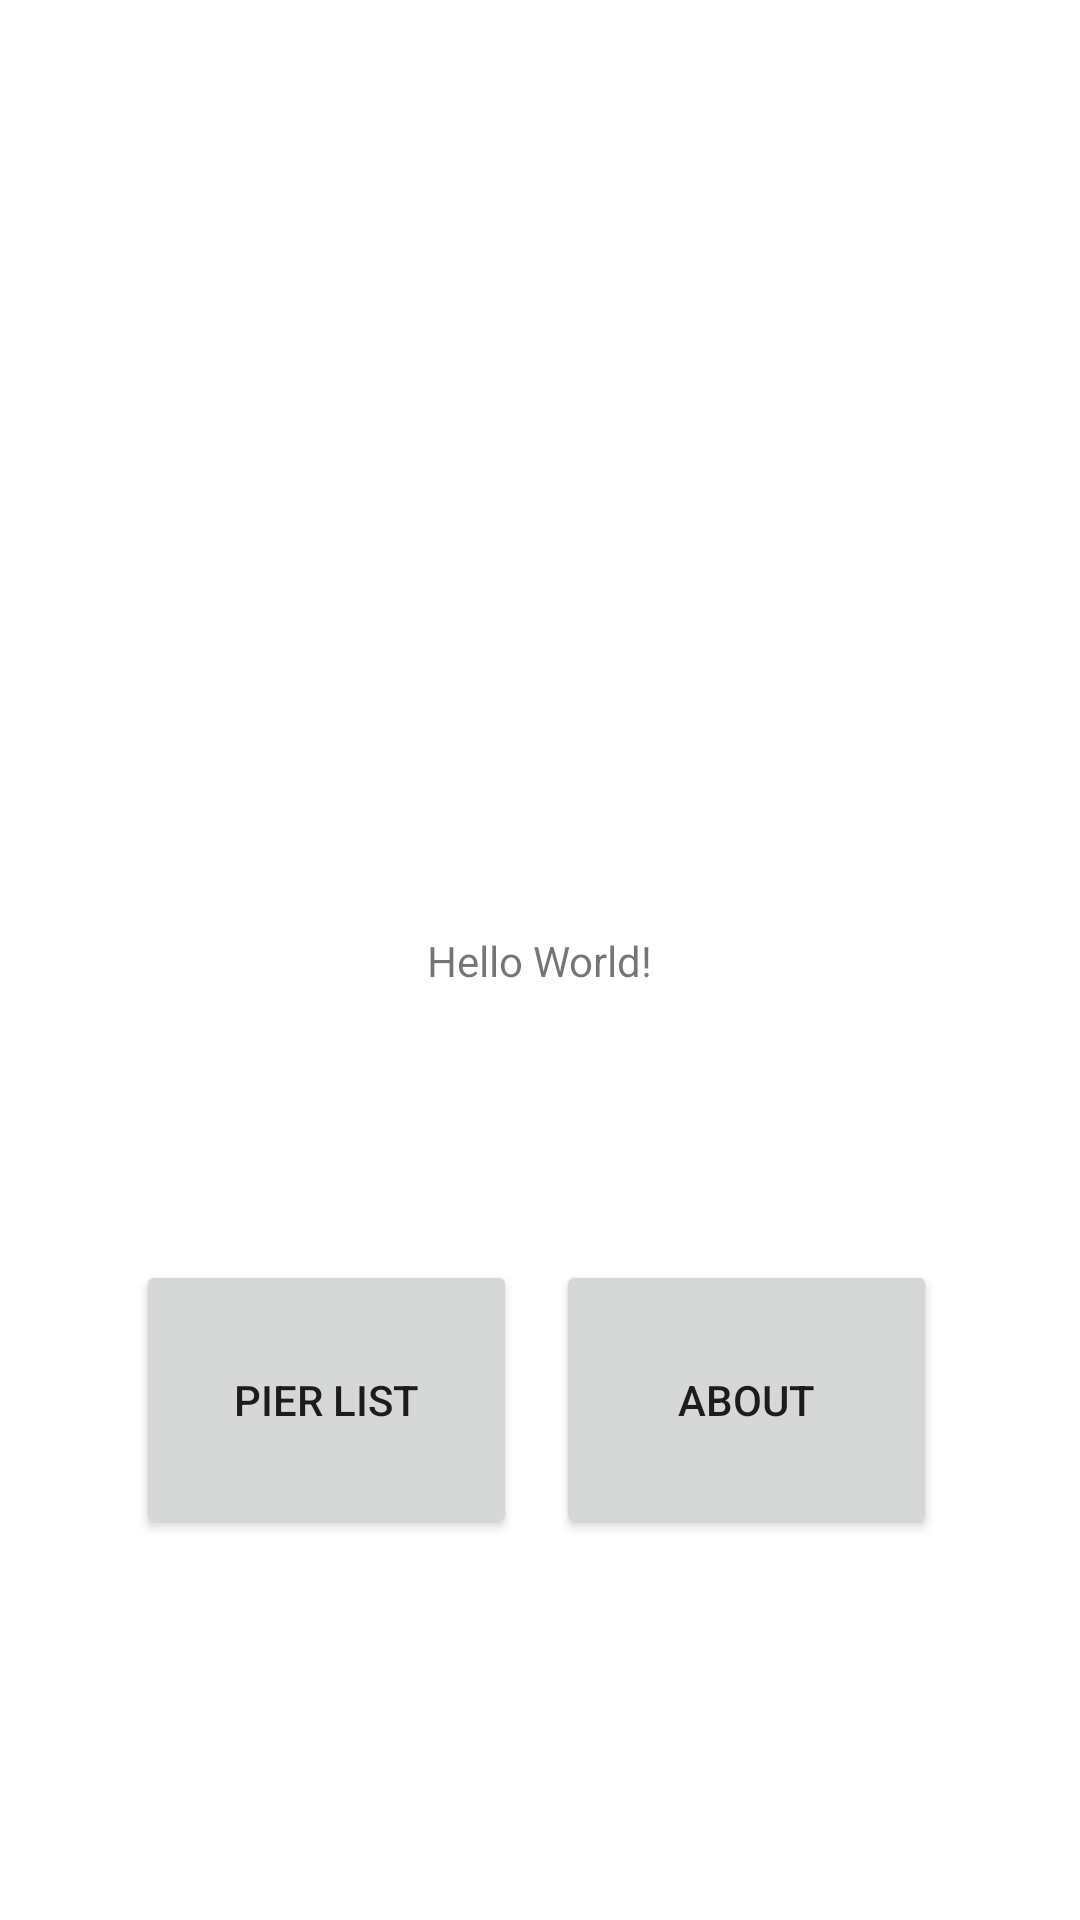

Here is an Android app screen rendered from its layout file. Give the layout XML and the strings, colors and styles it references.
<!-- AndroidManifest.xml: application theme Theme.Assignment5 -->
<!-- res/layout/activity_main.xml -->
<?xml version="1.0" encoding="utf-8"?>
<androidx.constraintlayout.widget.ConstraintLayout xmlns:android="http://schemas.android.com/apk/res/android"
    xmlns:app="http://schemas.android.com/apk/res-auto"
    xmlns:tools="http://schemas.android.com/tools"
    android:layout_width="match_parent"
    android:layout_height="match_parent"
    tools:context=".MainActivity">

    <TextView
        android:layout_width="wrap_content"
        android:layout_height="wrap_content"
        android:text="Hello World!"
        app:layout_constraintBottom_toBottomOf="parent"
        app:layout_constraintLeft_toLeftOf="parent"
        app:layout_constraintRight_toRightOf="parent"
        app:layout_constraintTop_toTopOf="parent" />

    <Button
        android:id="@+id/about"
        android:layout_width="127dp"
        android:layout_height="93dp"
        android:text="About"
        app:layout_constraintBottom_toBottomOf="parent"
        app:layout_constraintEnd_toEndOf="parent"
        app:layout_constraintHorizontal_bias="0.795"
        app:layout_constraintStart_toStartOf="parent"
        app:layout_constraintTop_toTopOf="parent"
        app:layout_constraintVertical_bias="0.768" />

    <Button
        android:id="@+id/PierList"
        android:layout_width="127dp"
        android:layout_height="93dp"
        android:text="Pier List"
        app:layout_constraintBottom_toBottomOf="parent"
        app:layout_constraintEnd_toEndOf="parent"
        app:layout_constraintHorizontal_bias="0.195"
        app:layout_constraintStart_toStartOf="parent"
        app:layout_constraintTop_toTopOf="parent"
        app:layout_constraintVertical_bias="0.768" />

</androidx.constraintlayout.widget.ConstraintLayout>
<!-- resources referenced by this layout -->
<resources>
  <style name="Theme.Assignment5" parent="Theme.MaterialComponents.DayNight.DarkActionBar">
          
          <item name="colorPrimary">@color/LimeGreen</item>
          <item name="colorPrimaryVariant">@color/DarkLimeGreen</item>
          <item name="colorOnPrimary">@color/SuperDarkLimeGreen</item>
          
          <item name="colorSecondary">@color/teal_200</item>
          <item name="colorSecondaryVariant">@color/teal_700</item>
          <item name="colorOnSecondary">@color/black</item>
          
          <item name="android:statusBarColor" tools:targetApi="l">?attr/colorPrimaryVariant</item>
          
      </style>
  <color name="LimeGreen">#32d93a</color>
  <color name="DarkLimeGreen">#2aad30</color>
  <color name="SuperDarkLimeGreen">#232924</color>
  <color name="teal_200">#FF03DAC5</color>
  <color name="teal_700">#FF018786</color>
  <color name="black">#FF000000</color>
</resources>
